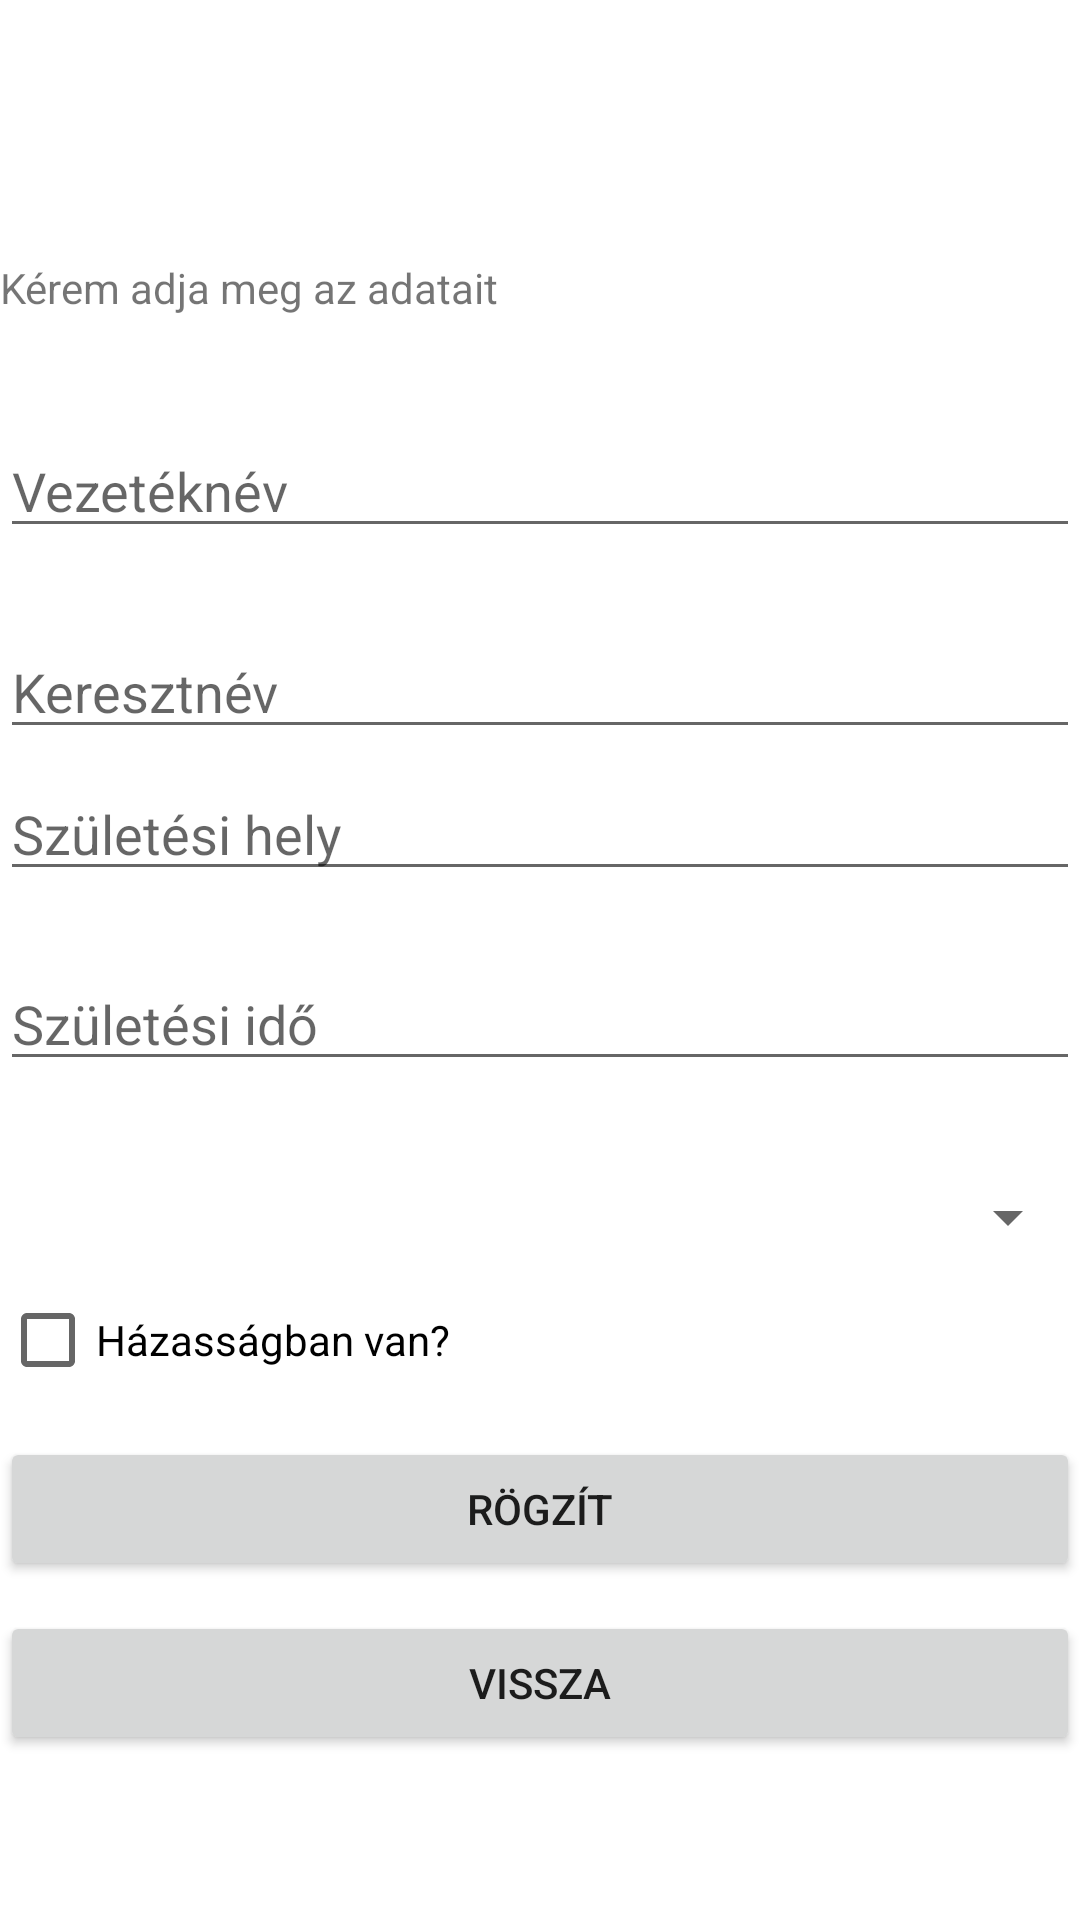

Write the Android layout XML for this screen, with the resource values it uses.
<!-- AndroidManifest.xml: application theme Theme.PartyManagmentAPI -->
<!-- res/layout/activity_register.xml -->
<?xml version="1.0" encoding="utf-8"?>
<androidx.constraintlayout.widget.ConstraintLayout xmlns:android="http://schemas.android.com/apk/res/android"
    xmlns:app="http://schemas.android.com/apk/res-auto"
    xmlns:tools="http://schemas.android.com/tools"
    android:layout_width="match_parent"
    android:layout_height="match_parent"
    tools:context=".register">

    <TextView
        android:id="@+id/textView"
        android:layout_width="match_parent"
        android:layout_height="wrap_content"
        android:text="Kérem adja meg az adatait"
        app:layout_constraintBottom_toBottomOf="parent"
        app:layout_constraintTop_toTopOf="parent"
        app:layout_constraintVertical_bias="0.139"
        tools:layout_editor_absoluteX="-16dp" />

    <EditText
        android:id="@+id/editTextfamilyName"
        android:layout_width="match_parent"
        android:layout_height="wrap_content"
        android:ems="10"
        android:hint="@string/familyName"
        android:inputType="textPersonName"
        app:layout_constraintBottom_toBottomOf="parent"
        app:layout_constraintTop_toTopOf="parent"
        app:layout_constraintVertical_bias="0.236"
        tools:layout_editor_absoluteX="-16dp" />

    <EditText
        android:id="@+id/editTextgivenName"
        android:layout_width="match_parent"
        android:layout_height="wrap_content"
        android:ems="10"
        android:hint="@string/givenName"
        android:inputType="textPersonName"
        app:layout_constraintBottom_toBottomOf="parent"
        app:layout_constraintTop_toTopOf="parent"
        app:layout_constraintVertical_bias="0.348"
        tools:layout_editor_absoluteX="0dp" />

    <EditText
        android:id="@+id/editTextDateBirthdate"
        android:layout_width="match_parent"
        android:layout_height="wrap_content"
        android:ems="10"
        android:hint="@string/birthDate"
        android:inputType="date"
        app:layout_constraintBottom_toBottomOf="parent"
        app:layout_constraintTop_toTopOf="parent"
        app:layout_constraintVertical_bias="0.533"
        tools:layout_editor_absoluteX="0dp" />

    <EditText
        android:id="@+id/editTextplaceOfBirth"
        android:layout_width="match_parent"
        android:layout_height="wrap_content"
        android:ems="10"
        android:hint="@string/placeOfBirth"
        android:inputType="textPersonName"
        app:layout_constraintBottom_toBottomOf="parent"
        app:layout_constraintTop_toTopOf="parent"
        app:layout_constraintVertical_bias="0.427"
        tools:layout_editor_absoluteX="0dp" />

    <Spinner
        android:id="@+id/gender"
        android:layout_width="match_parent"
        android:layout_height="wrap_content"
        app:layout_constraintBottom_toBottomOf="parent"
        app:layout_constraintTop_toTopOf="parent"
        app:layout_constraintVertical_bias="0.639"
        tools:layout_editor_absoluteX="16dp" />

    <CheckBox
        android:id="@+id/checkBox"
        android:layout_width="match_parent"
        android:layout_height="wrap_content"
        android:text="@string/married"
        app:layout_constraintBottom_toBottomOf="parent"
        app:layout_constraintTop_toTopOf="parent"
        app:layout_constraintVertical_bias="0.714"
        tools:layout_editor_absoluteX="0dp" />

    <Button
        android:id="@+id/submit"
        android:layout_width="match_parent"
        android:layout_height="wrap_content"
        android:text="@string/submit"
        app:layout_constraintBottom_toBottomOf="parent"
        app:layout_constraintTop_toTopOf="parent"
        app:layout_constraintVertical_bias="0.809"
        tools:layout_editor_absoluteX="-16dp"
        android:onClick="register_click"/>

    <Button
        android:id="@+id/close"
        android:layout_width="match_parent"
        android:layout_height="wrap_content"
        android:text="@string/back"
        app:layout_constraintBottom_toBottomOf="parent"
        app:layout_constraintTop_toTopOf="parent"
        app:layout_constraintVertical_bias="0.907"
        tools:layout_editor_absoluteX="0dp"
        android:onClick="close_click"/>
</androidx.constraintlayout.widget.ConstraintLayout>
<!-- resources referenced by this layout -->
<resources>
  <string name="back">Vissza</string>
  <string name="birthDate">Születési idő</string>
  <string name="familyName">Vezetéknév</string>
  <string name="givenName">Keresztnév</string>
  <string name="married">Házasságban van?</string>
  <string name="placeOfBirth">Születési hely</string>
  <string name="submit">Rögzít</string>
  <style name="Theme.PartyManagmentAPI" parent="Theme.MaterialComponents.DayNight.DarkActionBar">
          
          <item name="colorPrimary">@color/purple_500</item>
          <item name="colorPrimaryVariant">@color/purple_700</item>
          <item name="colorOnPrimary">@color/white</item>
          
          <item name="colorSecondary">@color/teal_200</item>
          <item name="colorSecondaryVariant">@color/teal_700</item>
          <item name="colorOnSecondary">@color/black</item>
          
          <item name="android:statusBarColor" tools:targetApi="l">?attr/colorPrimaryVariant</item>
          
      </style>
  <!-- not gathered from this repository: default colours our renderer supplied (Android Studio template values) -->
  <color name="purple_500">#FF6200EE</color>
  <color name="purple_700">#FF3700B3</color>
  <color name="teal_200">#FF03DAC5</color>
  <color name="teal_700">#FF018786</color>
  <color name="black">#FF000000</color>
  <color name="white">#FFFFFFFF</color>
</resources>
